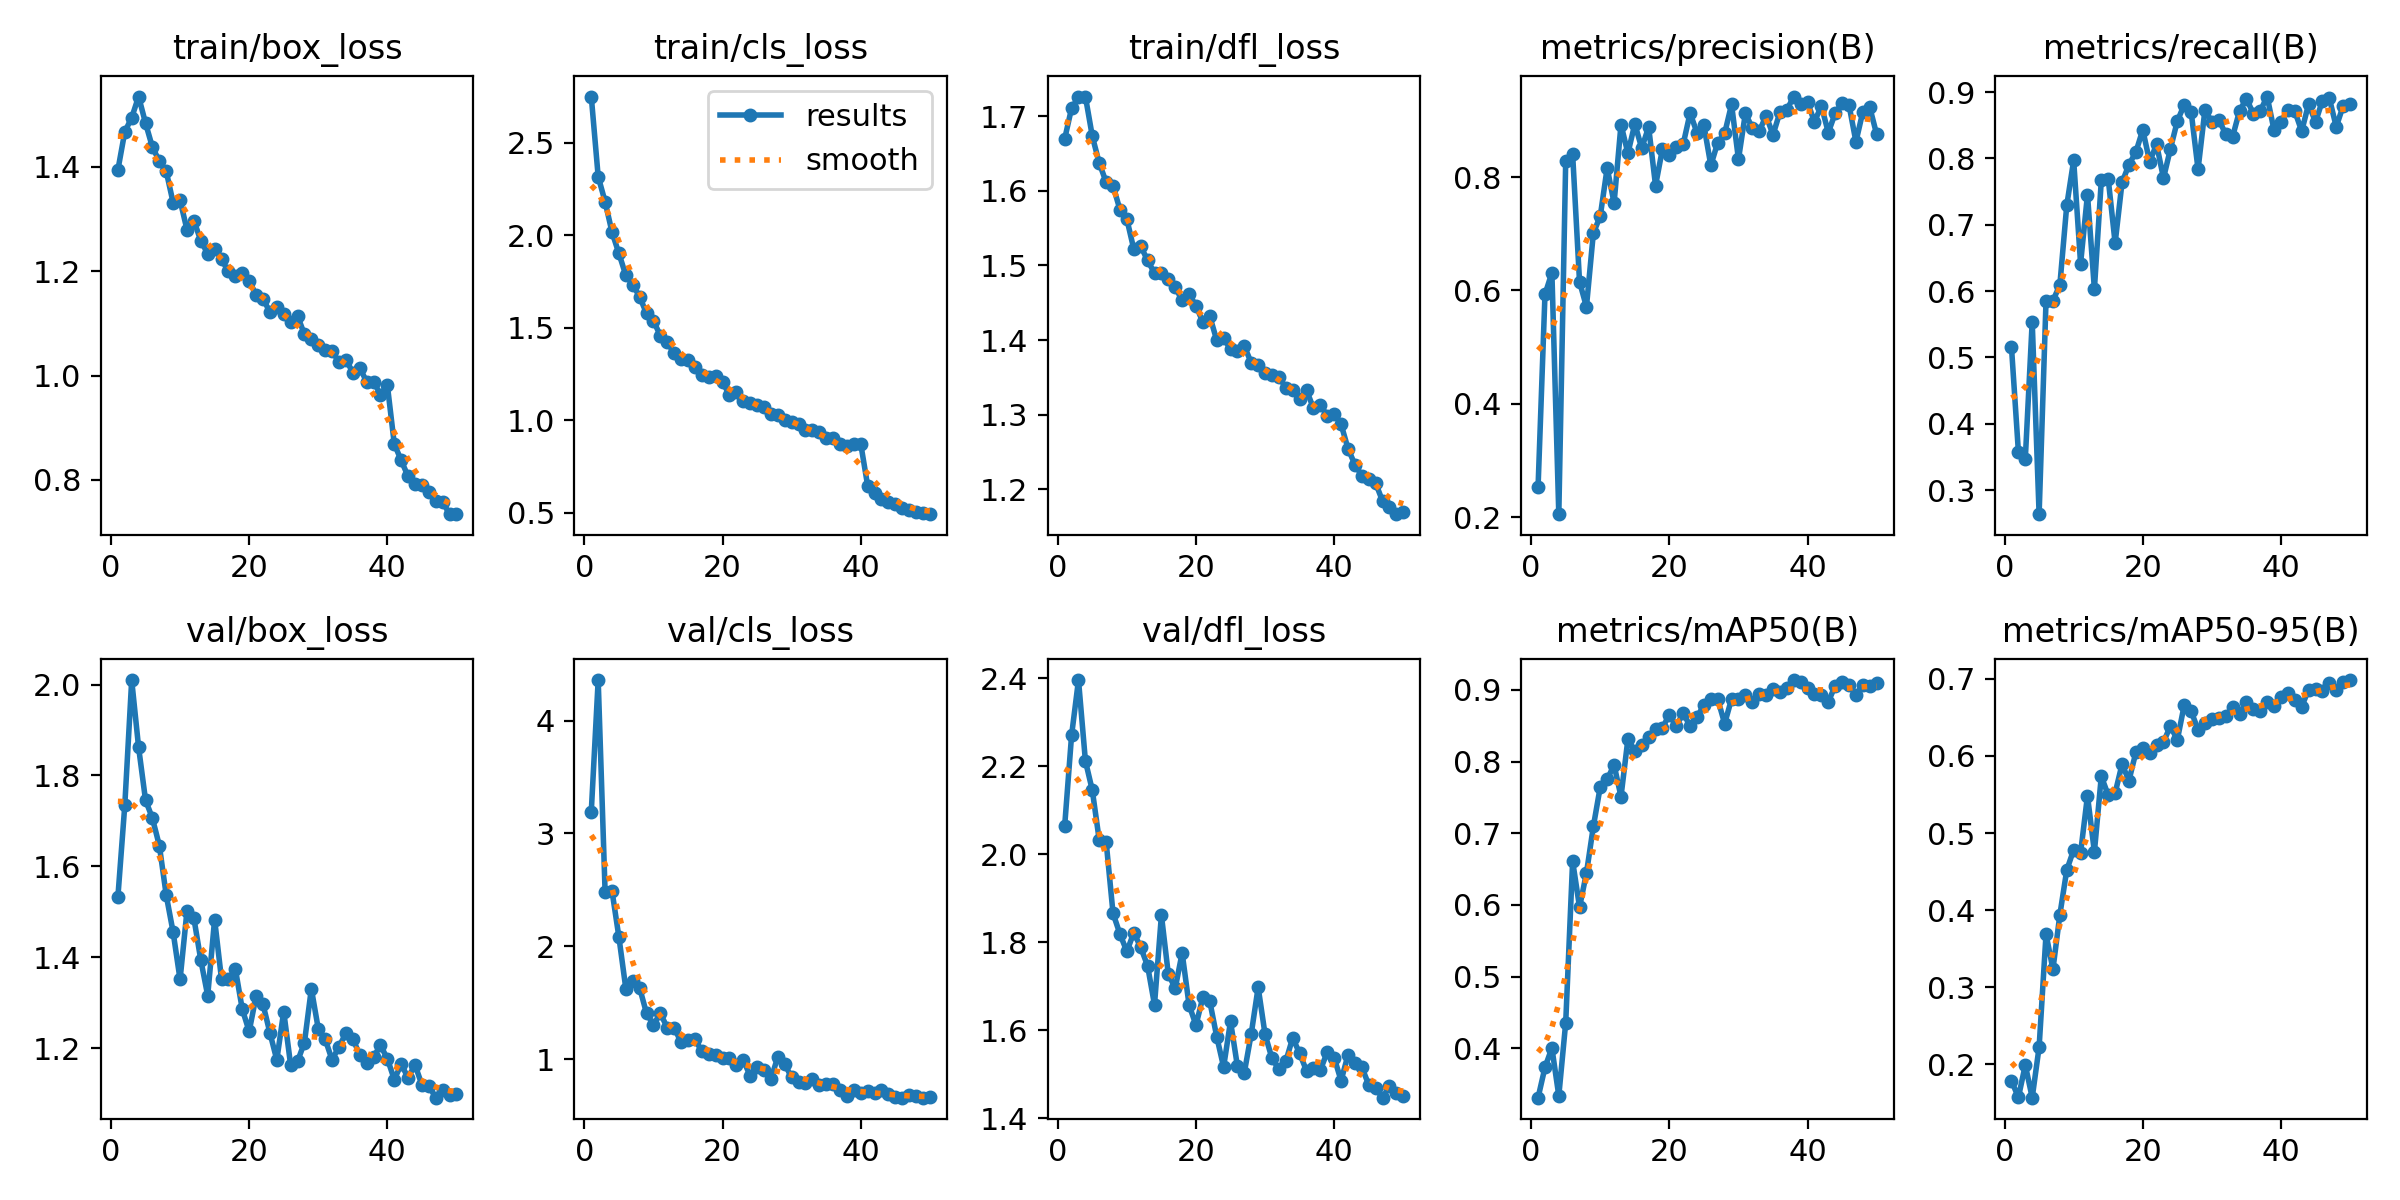

The data file committed next to this chart (first rows):
epoch, time, train/box_loss, train/cls_loss, train/dfl_loss, metrics/precision(B), metrics/recall(B), metrics/mAP50(B), metrics/mAP50-95(B), val/box_loss, val/cls_loss, val/dfl_loss, lr/pg0, lr/pg1, lr/pg2
1, 574.4, 1.394, 2.75, 1.67, 0.2533, 0.5157, 0.3311, 0.1787, 1.532, 3.192, 2.065, 0.0004136, 0.0004136, 0.0004136
2, 1147, 1.467, 2.317, 1.711, 0.5932, 0.3581, 0.3734, 0.1571, 1.734, 4.359, 2.271, 0.0008139, 0.0008139, 0.0008139
3, 1754, 1.494, 2.181, 1.725, 0.6312, 0.347, 0.4004, 0.1991, 2.01, 2.483, 2.396, 0.001198, 0.001198, 0.001198
4, 2368, 1.534, 2.017, 1.727, 0.2051, 0.5539, 0.3337, 0.1567, 1.862, 2.491, 2.213, 0.001176, 0.001176, 0.001176
5, 3034, 1.484, 1.902, 1.673, 0.8292, 0.2638, 0.4358, 0.2223, 1.746, 2.081, 2.146, 0.001151, 0.001151, 0.001151
6, 3735, 1.437, 1.784, 1.638, 0.8408, 0.5855, 0.6611, 0.3688, 1.706, 1.625, 2.033, 0.001126, 0.001126, 0.001126
7, 4346, 1.411, 1.734, 1.612, 0.6153, 0.5856, 0.597, 0.3234, 1.646, 1.694, 2.029, 0.001102, 0.001102, 0.001102
8, 4958, 1.391, 1.667, 1.607, 0.5711, 0.6093, 0.6444, 0.3939, 1.536, 1.631, 1.866, 0.001077, 0.001077, 0.001077
9, 5581, 1.331, 1.577, 1.575, 0.7011, 0.7293, 0.7095, 0.452, 1.455, 1.405, 1.819, 0.001052, 0.001052, 0.001052
10, 6166, 1.336, 1.536, 1.562, 0.7312, 0.7972, 0.7649, 0.4782, 1.351, 1.304, 1.779, 0.001027, 0.001027, 0.001027
11, 6746, 1.279, 1.458, 1.522, 0.8162, 0.6416, 0.7754, 0.4743, 1.502, 1.404, 1.822, 0.001002, 0.001002, 0.001002
12, 7340, 1.297, 1.422, 1.526, 0.7542, 0.7457, 0.7953, 0.5484, 1.486, 1.279, 1.789, 0.0009778, 0.0009778, 0.0009778
13, 7938, 1.258, 1.361, 1.507, 0.8928, 0.603, 0.7513, 0.4755, 1.394, 1.278, 1.747, 0.000953, 0.000953, 0.000953
14, 8526, 1.233, 1.333, 1.49, 0.842, 0.7669, 0.8314, 0.5737, 1.315, 1.149, 1.658, 0.0009283, 0.0009283, 0.0009283
15, 9113, 1.242, 1.327, 1.49, 0.8939, 0.7693, 0.8147, 0.5491, 1.483, 1.168, 1.862, 0.0009035, 0.0009035, 0.0009035
16, 9694, 1.222, 1.287, 1.481, 0.8512, 0.6724, 0.8231, 0.5518, 1.351, 1.177, 1.728, 0.0008787, 0.0008787, 0.0008787
17, 10254, 1.199, 1.247, 1.47, 0.8885, 0.7638, 0.8346, 0.5893, 1.351, 1.069, 1.696, 0.000854, 0.000854, 0.000854
18, 10810, 1.191, 1.231, 1.453, 0.785, 0.7907, 0.8453, 0.5681, 1.374, 1.047, 1.776, 0.0008293, 0.0008293, 0.0008293
19, 11367, 1.197, 1.242, 1.462, 0.8498, 0.8096, 0.8472, 0.6047, 1.286, 1.037, 1.658, 0.0008045, 0.0008045, 0.0008045
20, 11926, 1.181, 1.206, 1.446, 0.8399, 0.8431, 0.8656, 0.6102, 1.237, 1.011, 1.612, 0.0007797, 0.0007797, 0.0007797
21, 12501, 1.155, 1.137, 1.424, 0.8523, 0.7951, 0.8494, 0.6043, 1.314, 1.005, 1.675, 0.000755, 0.000755, 0.000755
22, 13062, 1.147, 1.151, 1.432, 0.8581, 0.8214, 0.8682, 0.6143, 1.296, 0.9449, 1.666, 0.0007302, 0.0007302, 0.0007302
23, 13621, 1.121, 1.105, 1.4, 0.913, 0.7703, 0.8492, 0.6182, 1.234, 0.9906, 1.586, 0.0007055, 0.0007055, 0.0007055
24, 14179, 1.131, 1.095, 1.403, 0.8784, 0.8144, 0.8622, 0.6388, 1.174, 0.8508, 1.517, 0.0006808, 0.0006808, 0.0006808
25, 14741, 1.118, 1.084, 1.388, 0.8911, 0.8563, 0.879, 0.6208, 1.28, 0.9289, 1.62, 0.000656, 0.000656, 0.000656
26, 15303, 1.102, 1.069, 1.385, 0.8207, 0.881, 0.8875, 0.6661, 1.163, 0.8995, 1.519, 0.0006312, 0.0006312, 0.0006312
27, 15863, 1.114, 1.032, 1.392, 0.861, 0.8706, 0.8874, 0.6583, 1.171, 0.8232, 1.504, 0.0006065, 0.0006065, 0.0006065
28, 16423, 1.079, 1.028, 1.369, 0.8772, 0.7836, 0.853, 0.6339, 1.212, 1.021, 1.592, 0.0005818, 0.0005818, 0.0005818
29, 16985, 1.069, 1.002, 1.366, 0.9283, 0.8734, 0.8875, 0.6422, 1.331, 0.9542, 1.698, 0.000557, 0.000557, 0.000557
30, 17546, 1.059, 0.9916, 1.356, 0.8315, 0.8551, 0.8879, 0.6485, 1.242, 0.8372, 1.591, 0.0005322, 0.0005322, 0.0005322
31, 18111, 1.049, 0.9817, 1.353, 0.9125, 0.8583, 0.8929, 0.6497, 1.22, 0.7998, 1.536, 0.0005075, 0.0005075, 0.0005075
32, 18670, 1.046, 0.9456, 1.351, 0.8869, 0.8369, 0.8829, 0.6513, 1.174, 0.7917, 1.512, 0.0004827, 0.0004827, 0.0004827
33, 19226, 1.026, 0.9468, 1.336, 0.8807, 0.8328, 0.8937, 0.6631, 1.203, 0.8201, 1.53, 0.000458, 0.000458, 0.000458
34, 19783, 1.031, 0.9364, 1.333, 0.9085, 0.8717, 0.8932, 0.6543, 1.232, 0.774, 1.583, 0.0004332, 0.0004332, 0.0004332
35, 20344, 1.006, 0.9055, 1.321, 0.8747, 0.8902, 0.9009, 0.6705, 1.221, 0.7789, 1.548, 0.0004085, 0.0004085, 0.0004085
36, 20905, 1.015, 0.9028, 1.333, 0.9146, 0.8676, 0.8973, 0.6612, 1.185, 0.775, 1.508, 0.0003837, 0.0003837, 0.0003837
37, 21467, 0.9884, 0.8732, 1.308, 0.9187, 0.8715, 0.9029, 0.6578, 1.167, 0.7285, 1.514, 0.000359, 0.000359, 0.000359
38, 22027, 0.9881, 0.8601, 1.313, 0.9422, 0.8933, 0.9139, 0.6698, 1.18, 0.6688, 1.51, 0.0003343, 0.0003343, 0.0003343
39, 22587, 0.9636, 0.8723, 1.298, 0.9289, 0.8426, 0.9106, 0.6646, 1.206, 0.7303, 1.551, 0.0003095, 0.0003095, 0.0003095
40, 23141, 0.9815, 0.8719, 1.301, 0.9318, 0.8552, 0.9029, 0.6765, 1.177, 0.6954, 1.538, 0.0002848, 0.0002848, 0.0002848
41, 23676, 0.869, 0.6454, 1.287, 0.8976, 0.8724, 0.8945, 0.6819, 1.131, 0.7159, 1.486, 0.00026, 0.00026, 0.00026
42, 24210, 0.8374, 0.6046, 1.254, 0.9258, 0.8713, 0.8928, 0.6727, 1.164, 0.6984, 1.544, 0.0002352, 0.0002352, 0.0002352
43, 24744, 0.8068, 0.5732, 1.233, 0.8786, 0.8412, 0.8832, 0.664, 1.135, 0.7225, 1.525, 0.0002105, 0.0002105, 0.0002105
44, 25276, 0.7924, 0.5584, 1.218, 0.9129, 0.8822, 0.9062, 0.6862, 1.163, 0.6863, 1.517, 0.0001857, 0.0001857, 0.0001857
45, 25810, 0.7898, 0.5474, 1.214, 0.9308, 0.8547, 0.9118, 0.6868, 1.119, 0.6637, 1.476, 0.000161, 0.000161, 0.000161
46, 26346, 0.7763, 0.5284, 1.208, 0.9271, 0.8874, 0.9065, 0.6844, 1.117, 0.6581, 1.47, 0.0001363, 0.0001363, 0.0001363
47, 26884, 0.7597, 0.5171, 1.184, 0.8624, 0.8907, 0.8932, 0.6944, 1.091, 0.6827, 1.447, 0.0001115, 0.0001115, 0.0001115
48, 27424, 0.7577, 0.506, 1.176, 0.9155, 0.8478, 0.907, 0.6854, 1.108, 0.6705, 1.473, 8.675e-05, 8.675e-05, 8.675e-05
49, 27961, 0.7344, 0.4964, 1.166, 0.9233, 0.8793, 0.906, 0.696, 1.096, 0.659, 1.457, 6.2e-05, 6.2e-05, 6.2e-05
50, 28498, 0.7344, 0.4924, 1.169, 0.8754, 0.8817, 0.9093, 0.6985, 1.1, 0.6652, 1.45, 3.725e-05, 3.725e-05, 3.725e-05
